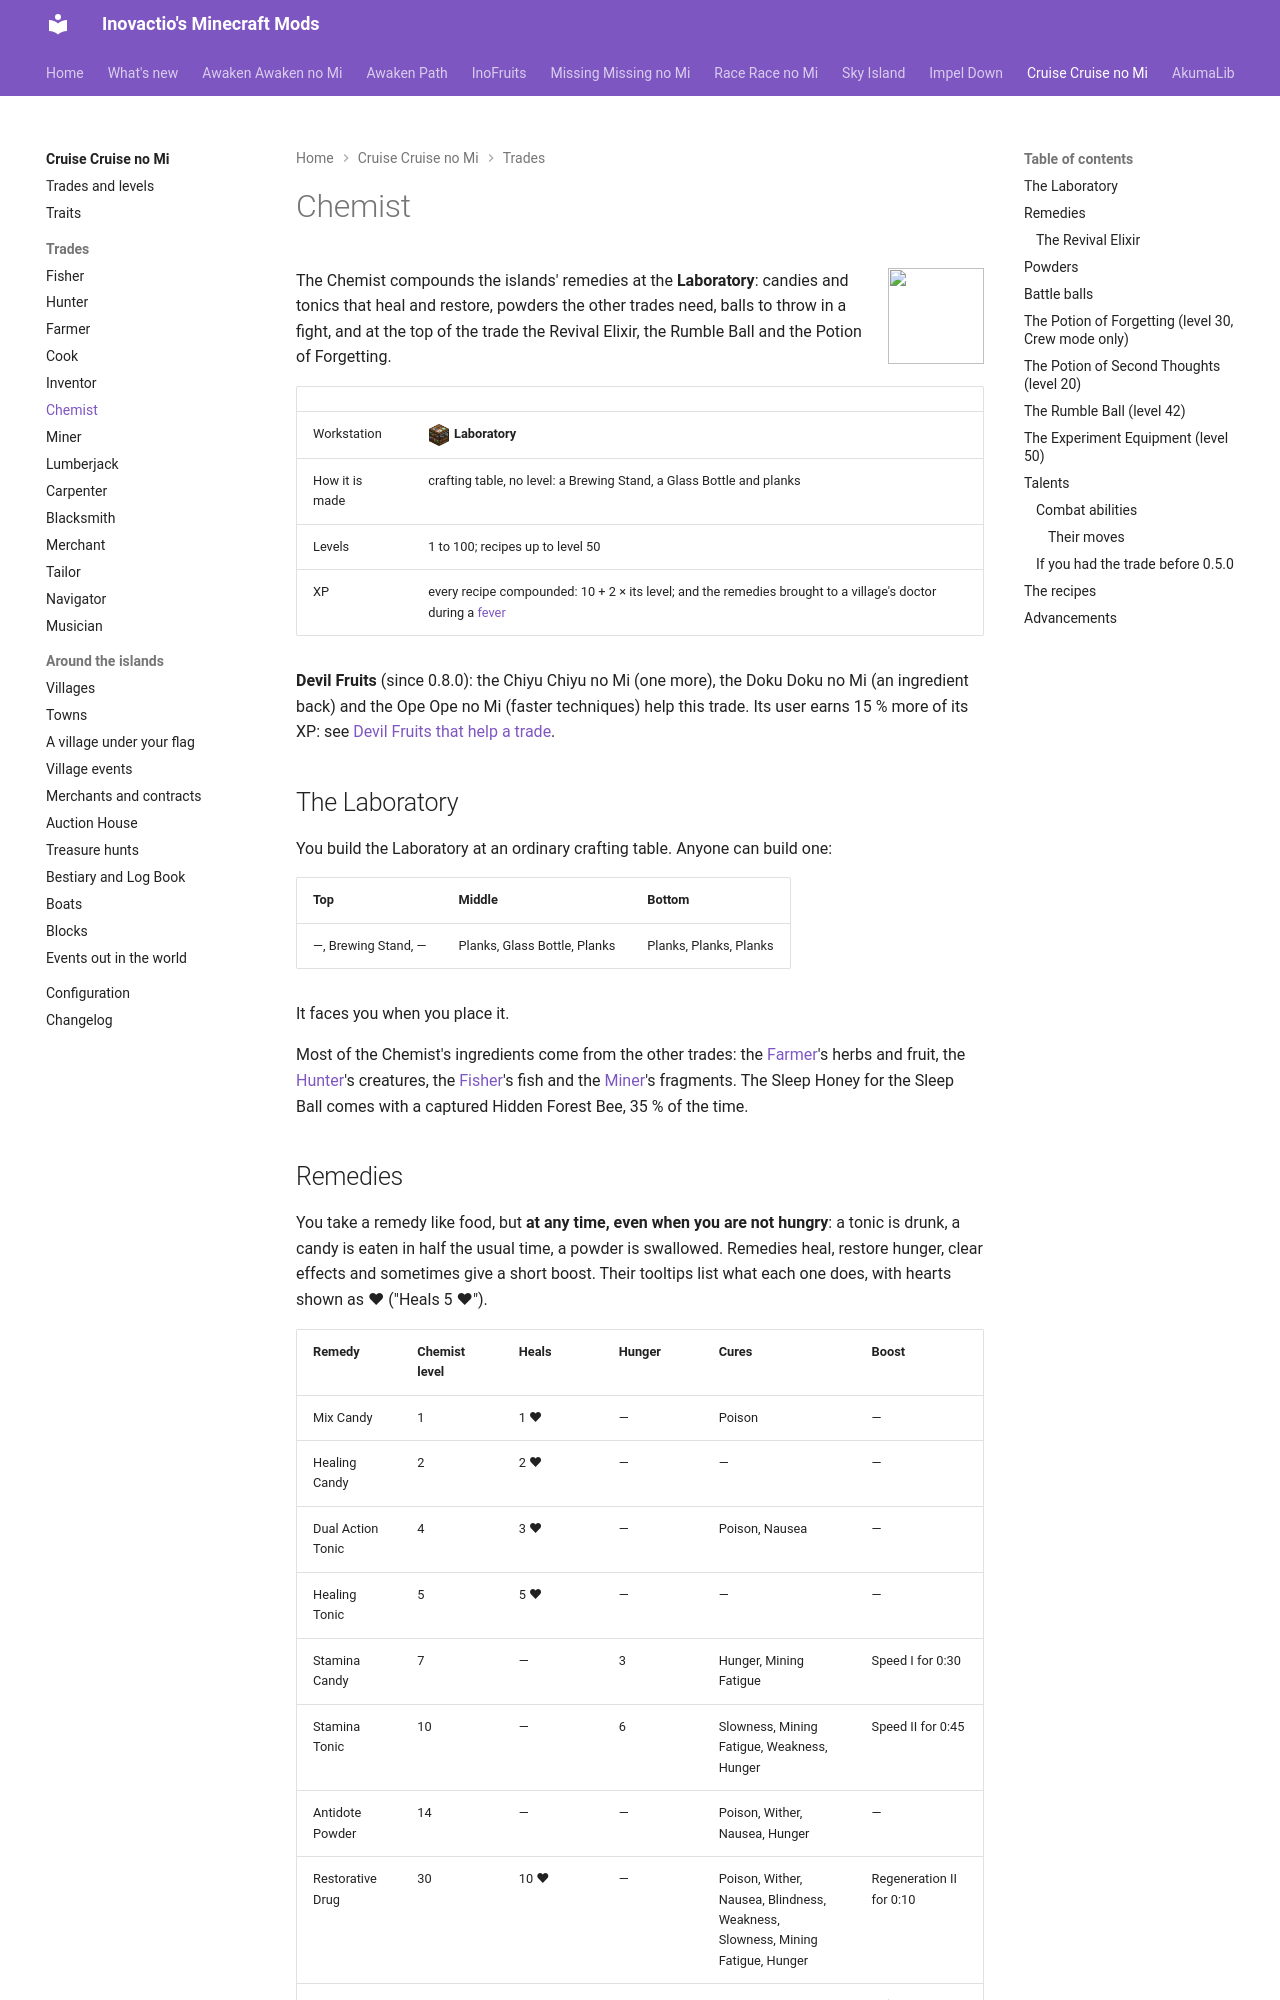

repository: Inovactio/inovactio.github.io · page: mods/cruise/trades/chemist/index.html · generator: mkdocs

# Chemist

![](../icons/trades/chemist.png){ .mod-icon }

The Chemist compounds the islands' remedies at the **Laboratory**: candies and tonics that heal and restore, powders the other trades need, balls to throw in a fight, and at the top of the trade the Revival Elixir, the Rumble Ball and the Potion of Forgetting.

| | |
|---|---|
| Workstation | ![](../block-models/laboratory.png){ .block-mini }**Laboratory** |
| How it is made | crafting table, no level: a Brewing Stand, a Glass Bottle and planks |
| Levels | 1 to 100; recipes up to level 50 |
| XP | every recipe compounded: 10 + 2 × its level; and the remedies brought to a village's doctor during a [fever](../village-events.md#a-fever-in-the-village) |

**Devil Fruits** (since 0.8.0): the Chiyu Chiyu no Mi (one more), the Doku Doku no Mi (an ingredient back) and the Ope Ope no Mi (faster techniques) help this trade. Its user earns 15 % more of its XP: see [Devil Fruits that help a trade](../trades-and-levels.md#devil-fruits-that-help-a-trade).

## The Laboratory

You build the Laboratory at an ordinary crafting table. Anyone can build one:

| Top | Middle | Bottom |
|---|---|---|
| —, Brewing Stand, — | Planks, Glass Bottle, Planks | Planks, Planks, Planks |

It faces you when you place it.

Most of the Chemist's ingredients come from the other trades: the [Farmer](farmer.md)'s herbs and fruit, the [Hunter](hunter.md)'s creatures, the [Fisher](fisher.md)'s fish and the [Miner](miner.md)'s fragments. The Sleep Honey for the Sleep Ball comes with a captured Hidden Forest Bee, 35 % of the time.

## Remedies

You take a remedy like food, but **at any time, even when you are not hungry**: a tonic is drunk, a candy is eaten in half the usual time, a powder is swallowed. Remedies heal, restore hunger, clear effects and sometimes give a short boost. Their tooltips list what each one does, with hearts shown as ❤ ("Heals 5 ❤").

| Remedy | Chemist level | Heals | Hunger | Cures | Boost |
|---|---|---|---|---|---|
| Mix Candy | 1 | 1 ❤ | — | Poison | — |
| Healing Candy | 2 | 2 ❤ | — | — | — |
| Dual Action Tonic | 4 | 3 ❤ | — | Poison, Nausea | — |
| Healing Tonic | 5 | 5 ❤ | — | — | — |
| Stamina Candy | 7 | — | 3 | Hunger, Mining Fatigue | Speed I for 0:30 |
| Stamina Tonic | 10 | — | 6 | Slowness, Mining Fatigue, Weakness, Hunger | Speed II for 0:45 |
| Antidote Powder | 14 | — | — | Poison, Wither, Nausea, Hunger | — |
| Restorative Drug | 30 | 10 ❤ | — | Poison, Wither, Nausea, Blindness, Weakness, Slowness, Mining Fatigue, Hunger | Regeneration II for 0:10 |
| Revival Elixir | 36 | 20 ❤ | — | the Restorative Drug's list, and Darkness | — (carried, it saves your life: see below) |
| ![](../icons/medicine.png){ .item-icon }Medicine | 46 | 15 ❤ | — | the same as the Revival Elixir | Regeneration III for 0:20 |

The [Cook](cook.md) also needs the Antidote Powder, for the Fried Scorpion. The Medicine is rare and takes 2 of each powder (Thunder Powder, Flame Powder, Gunpowder, Ice Powder).
